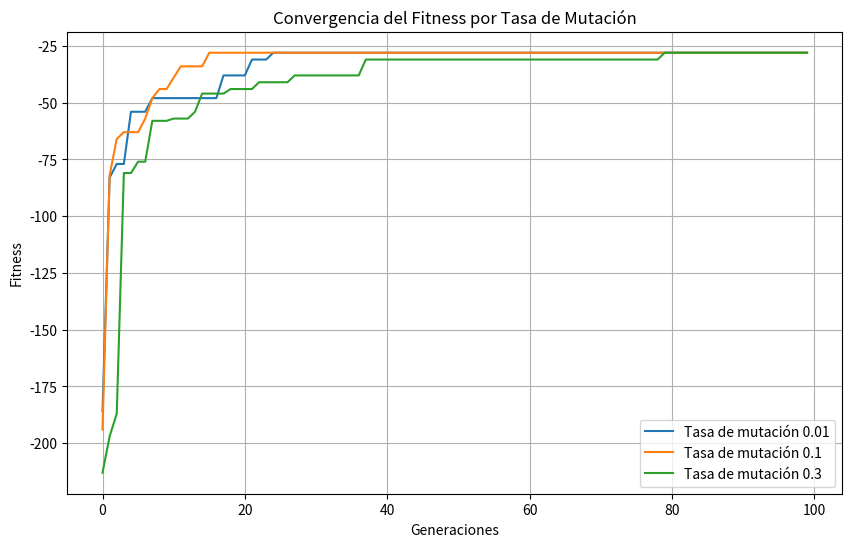

Here is the Python script that generated this plot:
import numpy as np
import matplotlib.pyplot as plt
from collections import defaultdict

class ScheduleOptimizer:
    
    def __init__(self):
        self.teachers = ["ProfA", "ProfB", "ProfC", "ProfD"]
        self.subjects = ["Matemáticas", "Ciencias", "Historia", "Arte"]
        self.groups = ["Grupo1", "Grupo2", "Grupo3"]
        self.times_slots = ["Lun-9:00", "Lun-11:00", "Mar-9:00", "Mar-11:00",
                            "Mié-9:00", "Mié-11:00"]
        self.preferences = {
            "Matemáticas": ["9:00"],
            "Arte": ["11:00"]
        }
        self.teacher_availability = {t: self.times_slots for t in self.teachers}
        
    def create_schedule(self):
        schedule = []
        for time in self.times_slots:
            for group in self.groups:
                teacher = np.random.choice(self.teachers)
                subject = np.random.choice(self.subjects)
                schedule.append((time, group, teacher, subject))
        return schedule
    
    def evaluate_schedule(self, schedule):
        score = 0
        # Penalizar superposiciones de profesores
        time_teacher = defaultdict(list)
        for entry in schedule:
            time, group, teacher, subject = entry
            time_teacher[time].append(teacher)
        for time, teachers in time_teacher.items():
            if len(teachers) != len(set(teachers)):
                score -= 100 * (len(teachers) - len(set(teachers)))
        # Penalizar horarios no preferidos
        for entry in schedule:
            time, group, teacher, subject = entry
            if subject in self.preferences:
                pref = self.preferences[subject]
                if all(p not in time for p in pref):
                    score -= 10
        # Penalizar no disponibilidad (aunque por default todos disponibles)
        for entry in schedule:
            time, group, teacher, subject = entry
            if time not in self.teacher_availability[teacher]:
                score -= 50
        # Balance de profesores
        teacher_count = defaultdict(int)
        for entry in schedule:
            teacher_count[entry[2]] += 1
        avg_teacher = len(schedule) / len(self.teachers)
        for count in teacher_count.values():
            score -= 5 * abs(count - avg_teacher)
        # Balance de materias por grupo
        group_subject = defaultdict(lambda: defaultdict(int))
        for entry in schedule:
            group_subject[entry[1]][entry[3]] += 1
        avg_subject = len(self.times_slots) / len(self.subjects)
        for g in self.groups:
            for s in self.subjects:
                score -= 3 * abs(group_subject[g][s] - avg_subject)
        return score
    
    def select_parents(self, population, fitnesses):
        tournament_size = 3
        idx = np.random.choice(len(population), tournament_size, replace=False)
        best_idx = idx[np.argmax([fitnesses[i] for i in idx])]
        return population[best_idx]
    
    def crossover(self, parent1, parent2):
        size = len(parent1)
        point = np.random.randint(1, size)
        child = parent1[:point] + parent2[point:]
        return child
    
    def mutate(self, schedule, mutation_rate):
        for i in range(len(schedule)):
            if np.random.random() < mutation_rate:
                time, group, teacher, subject = schedule[i]
                if np.random.random() < 0.5:
                    teacher = np.random.choice(self.teachers)
                else:
                    subject = np.random.choice(self.subjects)
                schedule[i] = (time, group, teacher, subject)
        return schedule
    
    def genetic_algorithm(self, pop_size=50, generations=100, mutation_rate=0.1):
        population = [self.create_schedule() for _ in range(pop_size)]
        best_fitnesses = []
        best_schedule = None
        best_fitness = float('-inf')
        for gen in range(generations):
            fitnesses = [self.evaluate_schedule(s) for s in population]
            current_best_idx = np.argmax(fitnesses)
            current_best_fitness = fitnesses[current_best_idx]
            if current_best_fitness > best_fitness:
                best_fitness = current_best_fitness
                best_schedule = population[current_best_idx]
            best_fitnesses.append(best_fitness)
            elite = population[current_best_idx]
            new_population = [elite]
            while len(new_population) < pop_size:
                p1 = self.select_parents(population, fitnesses)
                p2 = self.select_parents(population, fitnesses)
                child = self.crossover(p1, p2)
                child = self.mutate(child, mutation_rate)
                new_population.append(child)
            population = new_population
        return best_schedule, best_fitnesses

def print_schedule(schedule, times_slots, groups):
    print("Tiempo\t\tGrupo1\t\t\tGrupo2\t\t\tGrupo3")
    for time in times_slots:
        row = [time]
        for group in groups:
            for entry in schedule:
                if entry[0] == time and entry[1] == group:
                    row.append(f"{entry[2]} - {entry[3]}")
                    break
        print("\t\t".join(row))

def run_and_visualize(mutation_rates=[0.01, 0.1, 0.3]):
    optimizer = ScheduleOptimizer()
    convergences = {}
    for rate in mutation_rates:
        print(f"\nEjecutando con tasa de mutación {rate}")
        best_schedule, fitnesses = optimizer.genetic_algorithm(pop_size=50, generations=100, mutation_rate=rate)
        convergences[rate] = fitnesses
        print(f"Mejor fitness: {fitnesses[-1]}")
        print("Mejor horario:")
        print_schedule(best_schedule, optimizer.times_slots, optimizer.groups)
    plt.figure(figsize=(10, 6))
    for rate, fits in convergences.items():
        plt.plot(fits, label=f"Tasa de mutación {rate}")
    plt.xlabel("Generaciones")
    plt.ylabel("Fitness")
    plt.title("Convergencia del Fitness por Tasa de Mutación")
    plt.legend()
    plt.grid(True)
    plt.show()

run_and_visualize()
